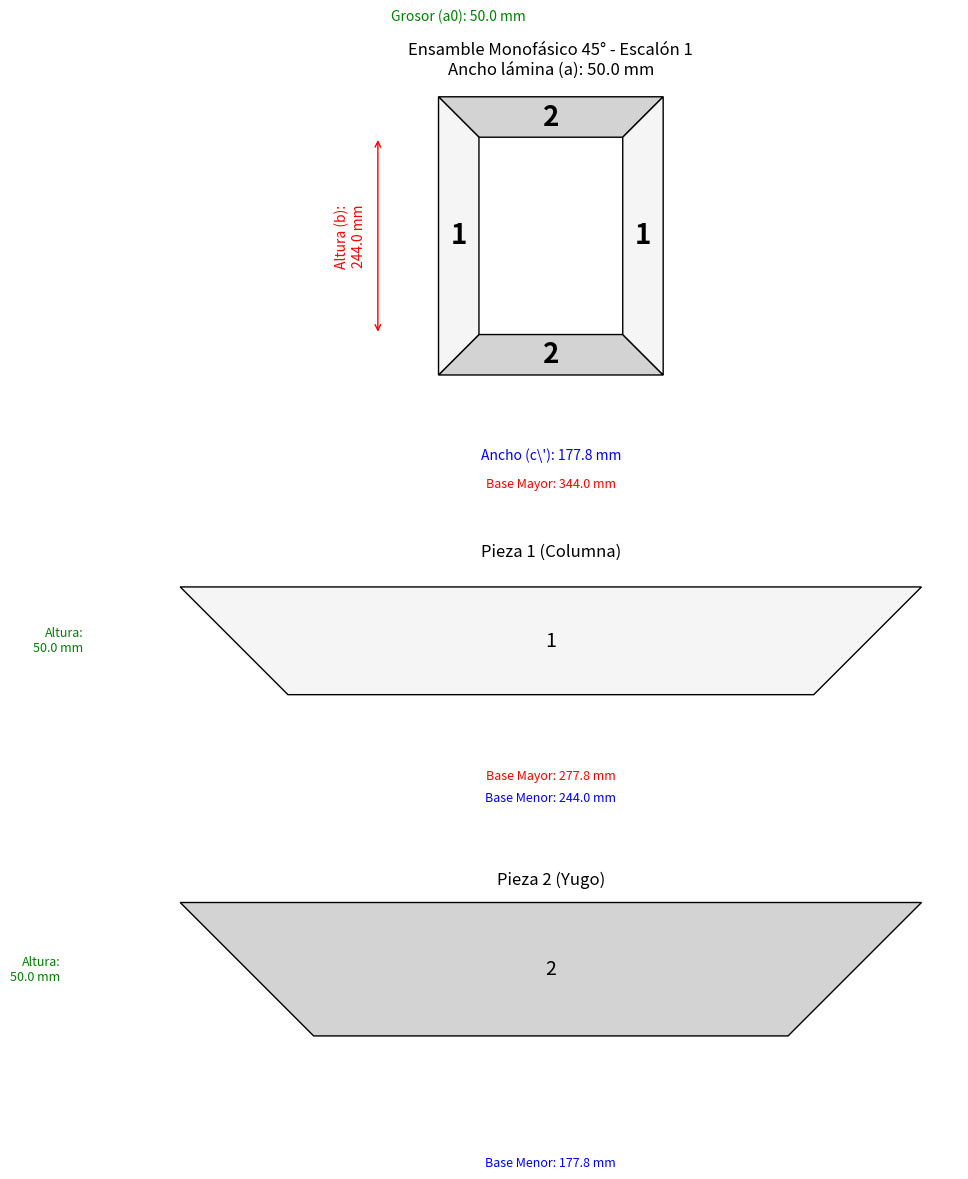

Recreate this plot in Python.
import os
import matplotlib.pyplot as plt
import matplotlib.patches as patches
import numpy as np # Necesario para los cálculos de límites

def draw(d, output_dir, step_index=0):
    """
    Dibuja el ensamble y las piezas de un núcleo monofásico con corte a 45 grados.
    Las piezas individuales se dibujan como trapecios isósceles, que es la forma correcta.
    """
    os.makedirs(output_dir, exist_ok=True)
    output_path = os.path.join(output_dir, f'lamination_monofasico_45deg_step_{step_index + 1}.png')

    fig = plt.figure(figsize=(10, 12))
    gs = fig.add_gridspec(3, 1, height_ratios=[4, 2, 2])
    
    ax_main = fig.add_subplot(gs[0, 0])
    ax1 = fig.add_subplot(gs[1, 0])
    ax2 = fig.add_subplot(gs[2, 0])
    
    # --- 1. CÁLCULO DE DIMENSIONES (OPTIMIZADO: USAR LISTAS PRE-CALCULADAS) ---
    # Usar las dimensiones actualizadas ya calculadas en nucleus_and_window/calculation.py
    if hasattr(d, 'b_por_escalon') and hasattr(d, 'c_prima_por_escalon'):
        # Usar dimensiones pre-calculadas por escalón
        b_mm = (d.b_por_escalon[step_index] if step_index < len(d.b_por_escalon) else d.b) * 10.0
        c_prima_mm = (d.c_prima_por_escalon[step_index] if step_index < len(d.c_prima_por_escalon) else getattr(d, 'c_prima', d.c)) * 10.0
    else:
        # Fallback: usar dimensiones base y aplicar regla acumulativa manualmente
        b_mm = getattr(d, 'b', 0.0) * 10.0
        c_prima_mm = getattr(d, 'c_prima', getattr(d, 'c', 0.0)) * 10.0
        
        # Listas por escalón (valores en cm)
        anchos_cm = getattr(d, 'anchos', [])
        espesores_cm = getattr(d, 'espesores', [])
        
        if step_index > 0:
            # Escalones > 1: sumar 2 * e (en mm) para todos los escalones interiores desde el 2do hasta el actual
            cumulative_e_mm = sum(espesores_cm[1:step_index + 1]) * 10.0 * 2.0
            b_mm += cumulative_e_mm
            c_prima_mm += cumulative_e_mm
    
    # Ancho de lámina del escalón actual (en mm)
    anchos_cm = getattr(d, 'anchos', [])
    a_mm = anchos_cm[step_index] * 10.0 if len(anchos_cm) > step_index else 0.0

    # Las bases menores ya están actualizadas en b_mm y c_prima_mm
    base_menor_1 = b_mm
    base_menor_2 = c_prima_mm

    # Detectar overrides provenientes de calculation.py (_detalles_para_plot)
    override = getattr(d, '_detalles_para_plot', None)
    mapping = {}
    if override:
        for det in override:
            name = det.get('nombre', '')
            num = ''.join(ch for ch in str(name) if ch.isdigit())
            if num:
                mapping[num] = det.get('largo_cm', None)

    # --- 2. DIBUJO DEL ENSAMBLE (Formado por trapecios isósceles) ---
    yoke_bottom = [[0, 0], [c_prima_mm, 0], [c_prima_mm + a_mm, -a_mm], [-a_mm, -a_mm]]
    yoke_top    = [[0, b_mm], [-a_mm, b_mm + a_mm], [c_prima_mm + a_mm, b_mm + a_mm], [c_prima_mm, b_mm]]
    col_left    = [[0, 0], [-a_mm, -a_mm], [-a_mm, b_mm + a_mm], [0, b_mm]]
    col_right   = [[c_prima_mm, 0], [c_prima_mm, b_mm], [c_prima_mm + a_mm, b_mm + a_mm], [c_prima_mm + a_mm, -a_mm]]

    ax_main.add_patch(patches.Polygon(yoke_bottom, closed=True, fc='lightgrey', ec='k'))
    ax_main.add_patch(patches.Polygon(yoke_top, closed=True, fc='lightgrey', ec='k'))
    ax_main.add_patch(patches.Polygon(col_left, closed=True, fc='whitesmoke', ec='k'))
    ax_main.add_patch(patches.Polygon(col_right, closed=True, fc='whitesmoke', ec='k'))

    ax_main.text(-a_mm / 2, b_mm / 2, "1", ha='center', va='center', fontsize=20, weight='bold')
    ax_main.text(c_prima_mm + a_mm / 2, b_mm / 2, "1", ha='center', va='center', fontsize=20, weight='bold')
    ax_main.text(c_prima_mm / 2, b_mm + a_mm / 2, "2", ha='center', va='center', fontsize=20, weight='bold')
    ax_main.text(c_prima_mm / 2, -a_mm / 2, "2", ha='center', va='center', fontsize=20, weight='bold')
    
    ax_main.set_title(f"Ensamble Monofásico 45° - Escalón {step_index + 1}\nAncho lámina (a): {a_mm:.1f} mm")

    # --- INICIO: AÑADIR COTAS AL ENSAMBLE ---
    dim_offset = a_mm * 1.5 if a_mm != 0 else 10.0
    # Altura (b)
    ax_main.annotate('', xy=(-a_mm - dim_offset, 0), xytext=(-a_mm - dim_offset, b_mm), arrowprops=dict(arrowstyle='<->', ec='red'))
    ax_main.text(-a_mm - dim_offset * 1.2, b_mm / 2, f'Altura (b):\n{b_mm:.1f} mm', ha='right', va='center', color='red', fontsize=10, rotation=90)
    # Ancho (c')
    ax_main.annotate('', xy=(0, -a_mm - dim_offset), xytext=(c_prima_mm, -a_mm - dim_offset), arrowprops=dict(arrowstyle='<->', ec='blue'))
    ax_main.text(c_prima_mm / 2, -a_mm - dim_offset * 1.2, f'Ancho (c\\\'): {c_prima_mm:.1f} mm', ha='center', va='top', color='blue', fontsize=10)
    # Grosor (a_n)
    ax_main.annotate('', xy=(-a_mm, b_mm + a_mm + dim_offset), xytext=(0, b_mm + a_mm + dim_offset), arrowprops=dict(arrowstyle='<->', ec='green'))
    ax_main.text(-a_mm / 2, b_mm + a_mm + dim_offset * 1.2, f'Grosor (a{step_index}): {a_mm:.1f} mm', ha='center', va='bottom', color='green', fontsize=10)
    # --- FIN: AÑADIR COTAS ---

    ax_main.axis('equal')
    ax_main.axis('off')

    # --- 3. DIBUJO DE PIEZAS INDIVIDUALES COMO TRAPECIOS ISÓSCELES ---
    offset = a_mm * 0.6

    # --- Pieza 1 (Columna): Trapecio Isósceles ---
    # La altura del trapecio es el ancho de la lámina 'a'
    altura_1 = a_mm
    # La base menor es el alto de la ventana 'b'
    base_menor_1 = (float(mapping.get('1')) * 10.0) if mapping.get('1') is not None else b_mm
    # La base mayor de un trapecio isósceles con cortes a 45° es base_menor + 2*altura
    base_mayor_1 = base_menor_1 + 2 * altura_1
    
    # Vértices para dibujar el trapecio "acostado"
    col_shape = [[0, altura_1], [altura_1, 0], [altura_1 + base_menor_1, 0], [base_menor_1 + 2*altura_1, altura_1]]
    ax1.add_patch(patches.Polygon(col_shape, closed=True, fc='whitesmoke', ec='k'))
    ax1.set_title(f"Pieza 1 (Columna)")
    ax1.text((base_mayor_1 + base_menor_1)/2 / 2 + altura_1/2, altura_1/2, '1', ha='center', va='center', fontsize=14)
    
    # Cotas mejoradas con flechas para Pieza 1
    ax1.annotate('', xy=(altura_1, -offset), xytext=(altura_1 + base_menor_1, -offset), arrowprops=dict(arrowstyle='<->', ec='blue'))
    ax1.text(altura_1 + base_menor_1/2, -offset*1.5, f'Base Menor: {base_menor_1:.1f} mm', ha='center', va='top', color='blue', fontsize=9)
    ax1.annotate('', xy=(0, altura_1 + offset), xytext=(base_mayor_1, altura_1 + offset), arrowprops=dict(arrowstyle='<->', ec='red'))
    ax1.text(base_mayor_1/2, altura_1 + offset*1.5, f'Base Mayor: {base_mayor_1:.1f} mm', ha='center', va='bottom', color='red', fontsize=9)
    ax1.annotate('', xy=(-offset, 0), xytext=(-offset, altura_1), arrowprops=dict(arrowstyle='<->', ec='green'))
    ax1.text(-offset*1.5, altura_1/2, f'Altura:\n{altura_1:.1f} mm', ha='right', va='center', color='green', fontsize=9)
 
    # --- Pieza 2 (Yugo): Trapecio Isósceles ---
    altura_2 = a_mm
    base_menor_2 = (float(mapping.get('2')) * 10.0) if mapping.get('2') is not None else c_prima_mm
    base_mayor_2 = base_menor_2 + 2 * altura_2
    
    # Vértices para dibujar el trapecio
    yoke_shape = [[0, altura_2], [altura_2, 0], [altura_2 + base_menor_2, 0], [base_menor_2 + 2*altura_2, altura_2]]
    ax2.add_patch(patches.Polygon(yoke_shape, closed=True, fc='lightgrey', ec='k'))
    ax2.set_title("Pieza 2 (Yugo)")
    ax2.text((base_mayor_2 + base_menor_2)/2 / 2 + altura_2/2, altura_2/2, '2', ha='center', va='center', fontsize=14)

    # Cotas mejoradas con flechas para Pieza 2
    ax2.annotate('', xy=(altura_2, -offset), xytext=(altura_2 + base_menor_2, -offset), arrowprops=dict(arrowstyle='<->', ec='blue'))
    ax2.text(altura_2 + base_menor_2/2, -offset*1.5, f'Base Menor: {base_menor_2:.1f} mm', ha='center', va='top', color='blue', fontsize=9)
    ax2.annotate('', xy=(0, altura_2 + offset), xytext=(base_mayor_2, altura_2 + offset), arrowprops=dict(arrowstyle='<->', ec='red'))
    ax2.text(base_mayor_2/2, altura_2 + offset*1.5, f'Base Mayor: {base_mayor_2:.1f} mm', ha='center', va='bottom', color='red', fontsize=9)
    ax2.annotate('', xy=(-offset, 0), xytext=(-offset, altura_2), arrowprops=dict(arrowstyle='<->', ec='green'))
    ax2.text(-offset*1.5, altura_2/2, f'Altura:\n{altura_2:.1f} mm', ha='right', va='center', color='green', fontsize=9)

    # --- CORRECCIÓN DE ESCALA ---
    ax1.autoscale_view()
    ax2.autoscale_view()
    xlim1, ylim1 = ax1.get_xlim(), ax1.get_ylim()
    xlim2, ylim2 = ax2.get_xlim(), ax2.get_ylim()
    max_range = max(xlim1[1] - xlim1[0], ylim1[1] - ylim1[0], xlim2[1] - xlim2[0], ylim2[1] - ylim2[0])

    def set_equal_scale(ax, xlim, ylim, max_range):
        x_center = (xlim[0] + xlim[1]) / 2
        y_center = (ylim[0] + ylim[1]) / 2
        ax.set_xlim(x_center - max_range / 2, x_center + max_range / 2)
        ax.set_ylim(y_center - max_range / 2, y_center + max_range / 2)
        ax.axis('equal')
        ax.axis('off')

    set_equal_scale(ax1, xlim1, ylim1, max_range)
    set_equal_scale(ax2, xlim2, ylim2, max_range)
    
    plt.tight_layout(pad=2.0)
    plt.savefig(output_path, dpi=300)
    plt.close(fig)
    return os.path.abspath(output_path)

# --- INICIO: Ejemplo de uso y Mock de datos ---
if __name__ == '__main__':
    class MockDimensions:
        def __init__(self):
            # Dimensiones de la ventana en cm
            self.b = 24.4
            self.c_prima = 17.78
            # Ancho de la lámina en cm
            self.anchos = [5.0]
            self.g = 5.0 # Fallback en cm
            self._detalles_para_plot = None

    d_simulado = MockDimensions()
    output_directory = 'output_test'
    ruta_imagen = draw(d_simulado, output_dir=output_directory, step_index=0)
    print(f"Imagen de prueba para 'monofasico_45deg' guardada en: {ruta_imagen}")
# --- FIN: Ejemplo de uso y Mock de datos ---
